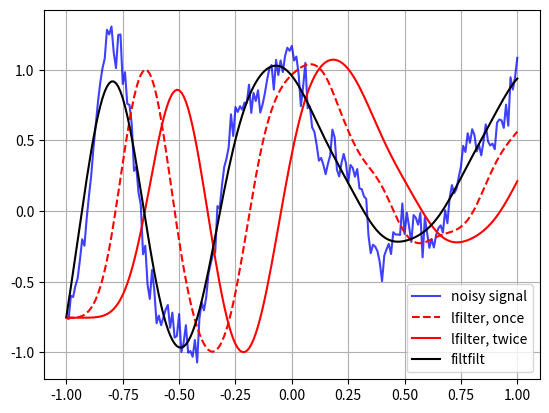

Write the Python code that produced this figure. (Note: this script raises an exception after producing the figure.)
import numpy as np
from scipy import signal
import matplotlib.pyplot as plt

# %%

rng = np.random.default_rng()
t = np.linspace(-1, 1, 201)

x = (np.sin(2*np.pi*0.75*t*(1-t) + 2.1) + 0.1*np.sin(2*np.pi*1.25*t + 1) + 0.18*np.cos(2*np.pi*3.85*t))

xn = x + rng.standard_normal(len(t)) * 0.08

b, a = signal.butter(3, 0.05)

zi = signal.lfilter_zi(b, a)

z, _ = signal.lfilter(b, a, xn, zi=zi*xn[0])

z2, _ = signal.lfilter(b, a, z, zi=zi*z[0])\

y = signal.filtfilt(b, a, xn)

plt.figure
plt.plot(t, xn, 'b', alpha=0.75)
plt.plot(t, z, 'r--', t, z2, 'r', t, y, 'k')
plt.legend(('noisy signal', 'lfilter, once', 'lfilter, twice', 'filtfilt'), loc='best')
plt.grid(True)
plt.show()
plt.savefig("output/test.svg")

# %%